4-way image classification set "neural" from GitHub (Baldunica/neural); label vocabulary: broadleaf plant, grass, soil, soybean.

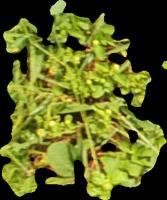
Label: broadleaf plant

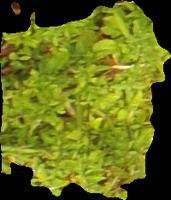
Label: broadleaf plant

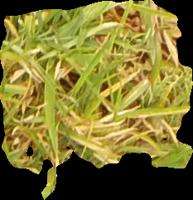
Label: grass

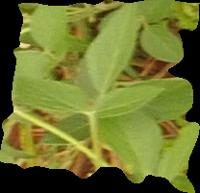
Label: soybean

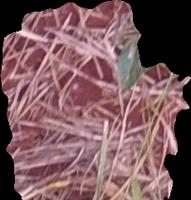
Label: soil

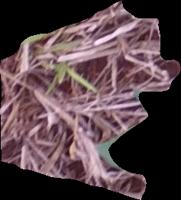
Label: soil
